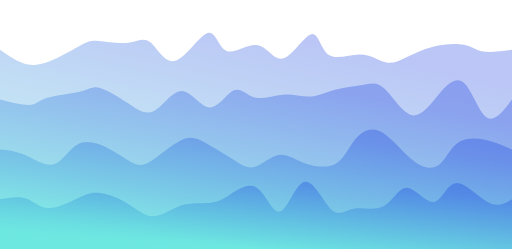
t = 0.00 s
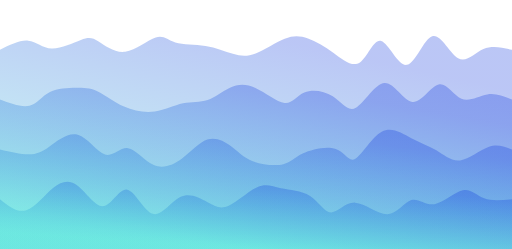
t = 0.75 s
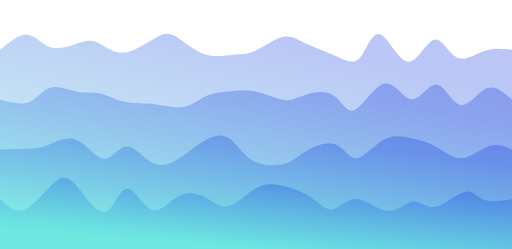
t = 1.25 s
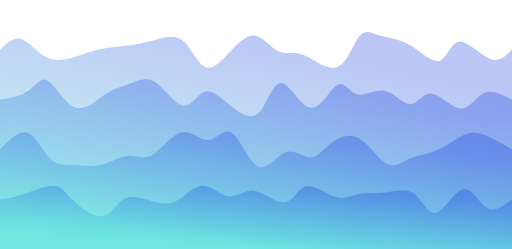
t = 2.00 s
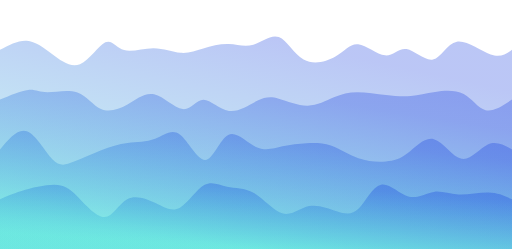
t = 2.75 s
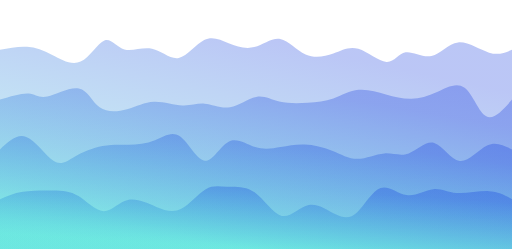
t = 3.25 s

The animated SVG that drew these frames (rendered in a browser with its animation timeline set to each time). Animation: 4 CSS @keyframes rules; one cycle of 4.00 s, repeats indefinitely.

<svg width="100%" height="100%" id="svg" viewBox="0 0 1440 700" xmlns="http://www.w3.org/2000/svg" class="transition duration-300 ease-in-out delay-150"><style>
          .path-0{
            animation:pathAnim-0 4s;
            animation-timing-function: linear;
            animation-iteration-count: infinite;
          }
          @keyframes pathAnim-0{
            0%{
              d: path("M 0,700 C 0,700 0,140 0,140 C 21.60476830778807,155.3906526044055 43.20953661557614,170.781305208811 65,178 C 86.79046338442386,185.218694791189 108.76662184548348,184.26543176916147 138,173 C 167.23337815451652,161.73456823083853 203.72397600249,140.15696771454313 226,128 C 248.27602399751,115.84303228545687 256.3374741445566,113.10669737266602 278,115 C 299.6625258554434,116.89330262733398 334.9261274192837,123.41624279479278 361,120 C 387.0738725807163,116.58375720520722 403.9580161783087,103.22833144816292 423,119 C 442.0419838216913,134.77166855183708 463.2418078674814,179.6704314125556 493,171 C 522.7581921325186,162.3295685874444 561.0747523517657,100.0899429016147 584,93 C 606.9252476482343,85.9100570983853 614.4591827254557,133.96979698098562 637,143 C 659.5408172745443,152.03020301901438 697.0885167464114,122.03086917444287 725,127 C 752.9114832535886,131.96913082555713 771.1867502888985,171.90672632124287 797,164 C 822.8132497111015,156.09327367875713 856.164482097995,100.34222554058572 876,96 C 895.835517902005,91.65777445941428 902.1553213191214,138.72437151641427 924,154 C 945.8446786808786,169.27562848358573 983.2142326255189,152.76028839375726 1013,153 C 1042.785767374481,153.23971160624274 1064.9877481788026,170.2344749085565 1084,175 C 1103.0122518211974,179.7655250914435 1118.834774659271,172.30181197201662 1140,162 C 1161.165225340729,151.69818802798338 1187.6731531841128,138.558277203377 1218,131 C 1248.3268468158872,123.441722796623 1282.4726126042772,121.46507921447542 1305,126 C 1327.5273873957228,130.53492078552458 1338.4363963987778,141.5814059387213 1359,145 C 1379.5636036012222,148.4185940612787 1409.781801800611,144.20929703063933 1440,140 C 1440,140 1440,700 1440,700 Z");
            }
            25%{
              d: path("M 0,700 C 0,700 0,140 0,140 C 30.39101766088548,116.13773008828889 60.78203532177096,92.27546017657778 84,93 C 107.21796467822904,93.72453982342222 123.26287637380162,119.0358893819778 148,124 C 172.73712362619838,128.9641106180222 206.16645918302248,113.58098229551106 228,107 C 249.83354081697752,100.41901770448894 260.0712868941084,102.64018143597798 277,117 C 293.9287131058916,131.35981856402202 317.548393240544,157.85829196057708 349,154 C 380.451606759456,150.14170803942292 419.7351401437157,115.92665072171366 443,101 C 466.2648598562843,86.07334927828634 473.5110461845933,90.43510515256833 493,102 C 512.4889538154067,113.56489484743167 544.2206751179115,132.33292866801304 576,141 C 607.7793248820885,149.66707133198696 639.6062533437608,148.23318017537957 661,154 C 682.3937466562392,159.76681982462043 693.3543115070449,172.7343506304687 717,158 C 740.6456884929551,143.2656493695313 776.9765006280596,100.82941730274568 802,90 C 827.0234993719404,79.17058269725432 840.7396859807164,99.9479801585486 863,112 C 885.2603140192836,124.0520198414514 916.064755449074,127.37866206305989 943,147 C 969.935244550926,166.6213379369401 993.0012922229871,202.53737158921183 1012,183 C 1030.998707777013,163.46262841078817 1045.9300756589776,88.47185158009276 1068,95 C 1090.0699243410224,101.52814841990724 1119.2784051411024,189.57522209041713 1145,189 C 1170.7215948588976,188.42477790958287 1192.9563037766118,99.22726005823871 1215,92 C 1237.0436962233882,84.77273994176129 1258.8963797524507,159.51573767662802 1283,176 C 1307.1036202475493,192.48426232337198 1333.4581772135855,150.70978923524916 1360,135 C 1386.5418227864145,119.29021076475085 1413.2709113932074,129.64510538237542 1440,140 C 1440,140 1440,700 1440,700 Z");
            }
            50%{
              d: path("M 0,700 C 0,700 0,140 0,140 C 19.50545492784137,121.28547940089358 39.01090985568274,102.57095880178716 61,110 C 82.98909014431726,117.42904119821284 107.46181550511042,151.0016441937449 135,163 C 162.53818449488958,174.9983558062551 193.1418281238756,165.42246442323318 219,157 C 244.8581718761244,148.57753557676682 265.97087199938727,141.30849811332232 288,137 C 310.02912800061273,132.69150188667768 332.97468387857543,131.3435431234776 358,128 C 383.02531612142457,124.65645687652241 410.1303924863109,119.31732939276733 437,112 C 463.8696075136891,104.68267060723267 490.50374617618104,95.38713930545302 513,113 C 535.496253823819,130.61286069454698 553.8546228089649,175.13411338542048 574,187 C 594.1453771910351,198.86588661457952 616.0777625879595,178.07640715286504 640,153 C 663.9222374120405,127.92359284713494 689.8343268391974,98.56025800311927 714,100 C 738.1656731608026,101.43974199688073 760.5849300552509,133.68256083465778 782,144 C 803.4150699447491,154.31743916534222 823.8259529397992,142.70949865824974 853,154 C 882.1740470602008,165.29050134175026 920.1112581855521,199.47944453234334 948,189 C 975.8887418144479,178.52055546765666 993.7290143179923,123.37272321237684 1011,102 C 1028.2709856820077,80.62727678762316 1044.9726845424773,93.02966261814923 1068,100 C 1091.0273154575227,106.97033738185077 1120.3802475120985,108.50862631502628 1151,126 C 1181.6197524879015,143.49137368497372 1213.5063254091283,176.9358321217455 1235,171 C 1256.4936745908717,165.0641678782545 1267.5944508513885,119.7480451979916 1291,117 C 1314.4055491486115,114.2519548020084 1350.1158711853175,154.0719870862881 1377,165 C 1403.8841288146825,175.9280129137119 1421.9420644073411,157.96400645685594 1440,140 C 1440,140 1440,700 1440,700 Z");
            }
            75%{
              d: path("M 0,700 C 0,700 0,140 0,140 C 27.69964704761319,128.13115456014606 55.39929409522638,116.26230912029213 80,116 C 104.60070590477362,115.73769087970787 126.10247066670769,127.08191807897757 150,148 C 173.8975293332923,168.91808192102243 200.19082323794288,199.41001856379768 227,188 C 253.80917676205712,176.58998143620232 281.1342363815209,123.27800766583181 299,113 C 316.8657636184791,102.72199233416819 325.27223123597344,135.47795077287515 346,145 C 366.72776876402656,154.52204922712485 399.7768386745851,140.8101892426677 429,143 C 458.2231613254149,145.1898107573323 483.6204140656861,163.28129225645426 506,160 C 528.3795859343139,156.71870774354574 547.741505062671,132.06464173151525 571,119 C 594.258494937329,105.93535826848475 621.4135656836304,104.46014081748469 645,114 C 668.5864343163696,123.53985918251531 688.6042322028075,144.09479499854606 712,134 C 735.3957677971925,123.90520500145394 762.1695055051401,83.16067918833102 785,91 C 807.8304944948599,98.83932081166898 826.7177457766323,155.26248824812996 854,172 C 881.2822542233677,188.73751175187004 916.959511388331,165.78936781914908 942,149 C 967.040488611669,132.21063218085092 981.4442086700446,121.58004047527362 1006,132 C 1030.5557913299554,142.41995952472638 1065.2636539314906,173.8904702797564 1088,174 C 1110.7363460685094,174.1095297202436 1121.5011756039928,142.8580784057006 1141,142 C 1160.4988243960072,141.1419215942994 1188.7316436525382,170.67721609744106 1212,166 C 1235.2683563474618,161.32278390255894 1253.5722497858553,122.4330572045351 1283,117 C 1312.4277502141447,111.5669427954649 1352.9793572040412,139.59055508441853 1381,149 C 1409.0206427959588,158.40944491558147 1424.5103213979794,149.20472245779075 1440,140 C 1440,140 1440,700 1440,700 Z");
            }
            100%{
              d: path("M 0,700 C 0,700 0,140 0,140 C 21.60476830778807,155.3906526044055 43.20953661557614,170.781305208811 65,178 C 86.79046338442386,185.218694791189 108.76662184548348,184.26543176916147 138,173 C 167.23337815451652,161.73456823083853 203.72397600249,140.15696771454313 226,128 C 248.27602399751,115.84303228545687 256.3374741445566,113.10669737266602 278,115 C 299.6625258554434,116.89330262733398 334.9261274192837,123.41624279479278 361,120 C 387.0738725807163,116.58375720520722 403.9580161783087,103.22833144816292 423,119 C 442.0419838216913,134.77166855183708 463.2418078674814,179.6704314125556 493,171 C 522.7581921325186,162.3295685874444 561.0747523517657,100.0899429016147 584,93 C 606.9252476482343,85.9100570983853 614.4591827254557,133.96979698098562 637,143 C 659.5408172745443,152.03020301901438 697.0885167464114,122.03086917444287 725,127 C 752.9114832535886,131.96913082555713 771.1867502888985,171.90672632124287 797,164 C 822.8132497111015,156.09327367875713 856.164482097995,100.34222554058572 876,96 C 895.835517902005,91.65777445941428 902.1553213191214,138.72437151641427 924,154 C 945.8446786808786,169.27562848358573 983.2142326255189,152.76028839375726 1013,153 C 1042.785767374481,153.23971160624274 1064.9877481788026,170.2344749085565 1084,175 C 1103.0122518211974,179.7655250914435 1118.834774659271,172.30181197201662 1140,162 C 1161.165225340729,151.69818802798338 1187.6731531841128,138.558277203377 1218,131 C 1248.3268468158872,123.441722796623 1282.4726126042772,121.46507921447542 1305,126 C 1327.5273873957228,130.53492078552458 1338.4363963987778,141.5814059387213 1359,145 C 1379.5636036012222,148.4185940612787 1409.781801800611,144.20929703063933 1440,140 C 1440,140 1440,700 1440,700 Z");
            }
          }</style><defs><linearGradient id="gradient" x1="73%" y1="6%" x2="27%" y2="94%"><stop offset="5%" stop-color="#002bdc44"></stop><stop offset="95%" stop-color="#32ded444"></stop></linearGradient></defs><path d="M 0,700 C 0,700 0,140 0,140 C 21.60476830778807,155.3906526044055 43.20953661557614,170.781305208811 65,178 C 86.79046338442386,185.218694791189 108.76662184548348,184.26543176916147 138,173 C 167.23337815451652,161.73456823083853 203.72397600249,140.15696771454313 226,128 C 248.27602399751,115.84303228545687 256.3374741445566,113.10669737266602 278,115 C 299.6625258554434,116.89330262733398 334.9261274192837,123.41624279479278 361,120 C 387.0738725807163,116.58375720520722 403.9580161783087,103.22833144816292 423,119 C 442.0419838216913,134.77166855183708 463.2418078674814,179.6704314125556 493,171 C 522.7581921325186,162.3295685874444 561.0747523517657,100.0899429016147 584,93 C 606.9252476482343,85.9100570983853 614.4591827254557,133.96979698098562 637,143 C 659.5408172745443,152.03020301901438 697.0885167464114,122.03086917444287 725,127 C 752.9114832535886,131.96913082555713 771.1867502888985,171.90672632124287 797,164 C 822.8132497111015,156.09327367875713 856.164482097995,100.34222554058572 876,96 C 895.835517902005,91.65777445941428 902.1553213191214,138.72437151641427 924,154 C 945.8446786808786,169.27562848358573 983.2142326255189,152.76028839375726 1013,153 C 1042.785767374481,153.23971160624274 1064.9877481788026,170.2344749085565 1084,175 C 1103.0122518211974,179.7655250914435 1118.834774659271,172.30181197201662 1140,162 C 1161.165225340729,151.69818802798338 1187.6731531841128,138.558277203377 1218,131 C 1248.3268468158872,123.441722796623 1282.4726126042772,121.46507921447542 1305,126 C 1327.5273873957228,130.53492078552458 1338.4363963987778,141.5814059387213 1359,145 C 1379.5636036012222,148.4185940612787 1409.781801800611,144.20929703063933 1440,140 C 1440,140 1440,700 1440,700 Z" stroke="none" stroke-width="0" fill="url(#gradient)" class="transition-all duration-300 ease-in-out delay-150 path-0"></path><style>
          .path-1{
            animation:pathAnim-1 4s;
            animation-timing-function: linear;
            animation-iteration-count: infinite;
          }
          @keyframes pathAnim-1{
            0%{
              d: path("M 0,700 C 0,700 0,280 0,280 C 33.03619613081399,288.20660184824834 66.07239226162798,296.4132036964967 85,295 C 103.92760773837202,293.5867963035033 108.7466270843021,282.55378706226156 133,275 C 157.2533729156979,267.44621293773844 200.94109940116374,263.3716480544572 227,257 C 253.05890059883626,250.62835194554282 261.4889753110429,241.95962071990974 281,247 C 300.5110246889571,252.04037928009026 331.10299935466475,270.78986906590404 358,289 C 384.89700064533525,307.21013093409596 408.099027270298,324.88090301647406 433,312 C 457.900972729702,299.11909698352594 484.5008915641431,255.68651886819964 511,256 C 537.4991084358569,256.31348113180036 563.8974064731294,300.37302151072726 589,302 C 614.1025935268706,303.62697848927274 637.9094825433397,262.82139508889145 658,254 C 678.0905174566603,245.17860491110855 694.4646633535118,268.34139813370695 717,274 C 739.5353366464882,279.65860186629305 768.231864042613,267.81301237628077 796,266 C 823.768135957387,264.18698762371923 850.6078804760365,272.40655236117 874,271 C 897.3921195239635,269.59344763883 917.3366140532405,258.5607781790393 942,252 C 966.6633859467595,245.43922182096074 996.0456633110018,243.35033492267314 1019,239 C 1041.9543366889982,234.64966507732686 1058.4807327027515,228.0378821302682 1081,249 C 1103.5192672972485,269.9621178697318 1132.031405877992,318.49813655625405 1159,324 C 1185.968594122008,329.50186344374595 1211.3936437852806,291.9695716447154 1236,263 C 1260.6063562147194,234.0304283552846 1284.394018980886,213.62357686488428 1306,234 C 1327.605981019114,254.37642313511572 1347.0302802911756,315.53612089574733 1369,330 C 1390.9697197088244,344.46387910425267 1415.4848598544122,312.23193955212633 1440,280 C 1440,280 1440,700 1440,700 Z");
            }
            25%{
              d: path("M 0,700 C 0,700 0,280 0,280 C 29.653307066697366,292.3278867335896 59.30661413339473,304.6557734671792 82,298 C 104.69338586660527,291.3442265328208 120.42685053311848,265.70479286487284 143,253 C 165.57314946688152,240.29520713512713 194.98598373413137,240.52505507332936 218,243 C 241.01401626586863,245.47494492667064 257.62921453035614,250.19498684180968 277,262 C 296.37078546964386,273.8050131581903 318.497158144444,292.694997559432 346,303 C 373.502841855556,313.305002440568 406.3821528918681,315.02502292046233 436,314 C 465.6178471081319,312.97497707953767 491.9742302880835,309.20491075871854 516,302 C 540.0257697119165,294.79508924128146 561.7209259557982,284.15533404466373 582,274 C 602.2790740442018,263.84466595533627 621.1420658887237,254.1737530626267 643,244 C 664.8579341112763,233.8262469373733 689.7108104893072,223.1496537048296 719,238 C 748.2891895106928,252.8503462951704 782.0146921540478,293.2276321180549 802,297 C 821.9853078459522,300.7723678819451 828.2304208945018,267.9398178229511 850,256 C 871.7695791054982,244.06018217704892 909.0636242679451,253.01309659014083 934,277 C 958.9363757320549,300.98690340985917 971.5150820337178,340.00779581648544 995,324 C 1018.4849179662822,307.99220418351456 1052.876047597183,236.95572014391732 1082,228 C 1111.123952402817,219.04427985608268 1134.9807275775504,272.16932360784534 1160,274 C 1185.0192724224496,275.83067639215466 1211.2010420926154,226.36698542470123 1233,229 C 1254.7989579073846,231.63301457529877 1272.2151040519882,286.36273469334964 1295,292 C 1317.7848959480118,297.63726530665036 1345.9385416994319,254.18207580190008 1371,244 C 1396.0614583005681,233.81792419809992 1418.030729150284,256.90896209905 1440,280 C 1440,280 1440,700 1440,700 Z");
            }
            50%{
              d: path("M 0,700 C 0,700 0,280 0,280 C 29.312732076386787,275.13413714577234 58.625464152773574,270.2682742915447 80,255 C 101.37453584722643,239.73172570845534 114.8108754652925,214.06103997959372 135,227 C 155.1891245347075,239.93896002040628 182.13103398605645,291.4875657900805 211,302 C 239.86896601394355,312.5124342099195 270.6649885904817,281.98869686008425 296,265 C 321.3350114095183,248.01130313991573 341.2090116520167,244.55764676958233 363,236 C 384.7909883479833,227.44235323041767 408.4989648014514,213.78071606158645 435,230 C 461.5010351985486,246.21928393841355 490.79512914217764,292.31948898407194 514,297 C 537.2048708578224,301.68051101592806 554.3205186298381,264.94132800212566 575,258 C 595.6794813701619,251.05867199787434 619.9227963384695,273.9151990074254 647,296 C 674.0772036615305,318.0848009925746 703.9882960162838,339.39787596817257 727,318 C 750.0117039837162,296.60212403182743 766.1240195963953,232.49329711988426 790,233 C 813.8759804036047,233.50670288011574 845.5156255981351,298.62893555229033 874,303 C 902.4843744018649,307.37106444770967 927.8134780110646,250.99096067095456 948,239 C 968.1865219889354,227.00903932904544 983.2304623576063,259.4072217638914 1005,265 C 1026.7695376423937,270.5927782361086 1055.2646725585096,249.3801522734799 1082,255 C 1108.7353274414904,260.6198477265201 1133.710847408355,293.07216914218907 1154,293 C 1174.289152591645,292.92783085781093 1189.8919378080698,260.3311711577638 1214,263 C 1238.1080621919302,265.6688288422362 1270.7214013593657,303.6031462267559 1296,305 C 1321.2785986406343,306.3968537732441 1339.222456754467,271.2562439352125 1362,261 C 1384.777543245533,250.74375606478745 1412.3887716227664,265.37187803239374 1440,280 C 1440,280 1440,700 1440,700 Z");
            }
            75%{
              d: path("M 0,700 C 0,700 0,280 0,280 C 29.560330278653737,264.8096944387812 59.120660557307474,249.61938887756244 79,252 C 98.87933944269253,254.38061112243756 109.07768804942387,274.33213892853144 133,270 C 156.92231195057613,265.66786107146856 194.56858724499705,237.0520554083118 220,246 C 245.43141275500295,254.9479445916882 258.6479629705879,301.4596394382216 280,320 C 301.3520370294121,338.5403605617784 330.83956087265153,329.10938683880187 357,313 C 383.16043912734847,296.89061316119813 405.99379353880596,274.1028132065711 433,277 C 460.00620646119404,279.8971867934289 491.1852649721244,308.47936033491374 514,310 C 536.8147350278756,311.52063966508626 551.2651465726965,285.9797454537739 571,288 C 590.7348534273035,290.0202545462261 615.7541487370896,319.60165784999066 643,317 C 670.2458512629104,314.39834215000934 699.7182584789448,279.6136231462634 722,272 C 744.2817415210552,264.3863768537366 759.3728173471313,283.9438495649556 782,292 C 804.6271826528687,300.0561504350444 834.7904721325298,296.61097859391435 862,295 C 889.2095278674702,293.38902140608565 913.4652941227499,293.61223605938693 936,285 C 958.5347058772501,276.38776394061307 979.3483513764706,258.9400771685379 1005,257 C 1030.6516486235294,255.05992283146207 1061.1413003713676,268.62745526646137 1087,271 C 1112.8586996286324,273.37254473353863 1134.086447138059,264.55010176561666 1156,262 C 1177.913552861941,259.44989823438334 1200.5129110763964,263.1721376710718 1227,257 C 1253.4870889236036,250.8278623289282 1283.8619085563548,234.76134755009605 1307,251 C 1330.1380914436452,267.23865244990395 1346.0394546981843,315.782472128544 1367,326 C 1387.9605453018157,336.217527871456 1413.9802726509079,308.108763935728 1440,280 C 1440,280 1440,700 1440,700 Z");
            }
            100%{
              d: path("M 0,700 C 0,700 0,280 0,280 C 33.03619613081399,288.20660184824834 66.07239226162798,296.4132036964967 85,295 C 103.92760773837202,293.5867963035033 108.7466270843021,282.55378706226156 133,275 C 157.2533729156979,267.44621293773844 200.94109940116374,263.3716480544572 227,257 C 253.05890059883626,250.62835194554282 261.4889753110429,241.95962071990974 281,247 C 300.5110246889571,252.04037928009026 331.10299935466475,270.78986906590404 358,289 C 384.89700064533525,307.21013093409596 408.099027270298,324.88090301647406 433,312 C 457.900972729702,299.11909698352594 484.5008915641431,255.68651886819964 511,256 C 537.4991084358569,256.31348113180036 563.8974064731294,300.37302151072726 589,302 C 614.1025935268706,303.62697848927274 637.9094825433397,262.82139508889145 658,254 C 678.0905174566603,245.17860491110855 694.4646633535118,268.34139813370695 717,274 C 739.5353366464882,279.65860186629305 768.231864042613,267.81301237628077 796,266 C 823.768135957387,264.18698762371923 850.6078804760365,272.40655236117 874,271 C 897.3921195239635,269.59344763883 917.3366140532405,258.5607781790393 942,252 C 966.6633859467595,245.43922182096074 996.0456633110018,243.35033492267314 1019,239 C 1041.9543366889982,234.64966507732686 1058.4807327027515,228.0378821302682 1081,249 C 1103.5192672972485,269.9621178697318 1132.031405877992,318.49813655625405 1159,324 C 1185.968594122008,329.50186344374595 1211.3936437852806,291.9695716447154 1236,263 C 1260.6063562147194,234.0304283552846 1284.394018980886,213.62357686488428 1306,234 C 1327.605981019114,254.37642313511572 1347.0302802911756,315.53612089574733 1369,330 C 1390.9697197088244,344.46387910425267 1415.4848598544122,312.23193955212633 1440,280 C 1440,280 1440,700 1440,700 Z");
            }
          }</style><defs><linearGradient id="gradient" x1="73%" y1="6%" x2="27%" y2="94%"><stop offset="5%" stop-color="#002bdc66"></stop><stop offset="95%" stop-color="#32ded466"></stop></linearGradient></defs><path d="M 0,700 C 0,700 0,280 0,280 C 33.03619613081399,288.20660184824834 66.07239226162798,296.4132036964967 85,295 C 103.92760773837202,293.5867963035033 108.7466270843021,282.55378706226156 133,275 C 157.2533729156979,267.44621293773844 200.94109940116374,263.3716480544572 227,257 C 253.05890059883626,250.62835194554282 261.4889753110429,241.95962071990974 281,247 C 300.5110246889571,252.04037928009026 331.10299935466475,270.78986906590404 358,289 C 384.89700064533525,307.21013093409596 408.099027270298,324.88090301647406 433,312 C 457.900972729702,299.11909698352594 484.5008915641431,255.68651886819964 511,256 C 537.4991084358569,256.31348113180036 563.8974064731294,300.37302151072726 589,302 C 614.1025935268706,303.62697848927274 637.9094825433397,262.82139508889145 658,254 C 678.0905174566603,245.17860491110855 694.4646633535118,268.34139813370695 717,274 C 739.5353366464882,279.65860186629305 768.231864042613,267.81301237628077 796,266 C 823.768135957387,264.18698762371923 850.6078804760365,272.40655236117 874,271 C 897.3921195239635,269.59344763883 917.3366140532405,258.5607781790393 942,252 C 966.6633859467595,245.43922182096074 996.0456633110018,243.35033492267314 1019,239 C 1041.9543366889982,234.64966507732686 1058.4807327027515,228.0378821302682 1081,249 C 1103.5192672972485,269.9621178697318 1132.031405877992,318.49813655625405 1159,324 C 1185.968594122008,329.50186344374595 1211.3936437852806,291.9695716447154 1236,263 C 1260.6063562147194,234.0304283552846 1284.394018980886,213.62357686488428 1306,234 C 1327.605981019114,254.37642313511572 1347.0302802911756,315.53612089574733 1369,330 C 1390.9697197088244,344.46387910425267 1415.4848598544122,312.23193955212633 1440,280 C 1440,280 1440,700 1440,700 Z" stroke="none" stroke-width="0" fill="url(#gradient)" class="transition-all duration-300 ease-in-out delay-150 path-1"></path><style>
          .path-2{
            animation:pathAnim-2 4s;
            animation-timing-function: linear;
            animation-iteration-count: infinite;
          }
          @keyframes pathAnim-2{
            0%{
              d: path("M 0,700 C 0,700 0,420 0,420 C 22.448534605397235,422.1306542467473 44.89706921079447,424.2613084934946 71,436 C 97.10293078920553,447.7386915065054 126.86025776221933,469.0854202727689 151,462 C 175.13974223778067,454.9145797272311 193.66189974032818,419.39701041543015 218,406 C 242.33810025967182,392.60298958456985 272.492143276468,401.32653806551053 300,415 C 327.507856723532,428.67346193448947 352.36952715379965,447.2968373225276 371,457 C 389.63047284620035,466.7031626774724 402.02974810833325,467.48611264437915 426,452 C 449.97025189166675,436.51388735562085 485.5114804128673,404.75871209995574 512,393 C 538.4885195871327,381.24128790004426 555.9243302401976,389.4790389557977 580,403 C 604.0756697598024,416.5209610442023 634.7911986263421,435.32513207685327 658,450 C 681.2088013736579,464.67486792314673 696.9108752544345,475.2204327367892 717,469 C 737.0891247455655,462.7795672632108 761.5653003559203,439.79313697598985 784,436 C 806.4346996440797,432.20686302401015 826.8279233218843,447.60701935925164 855,458 C 883.1720766781157,468.39298064074836 919.1230063565425,473.7787855870039 943,461 C 966.8769936434575,448.2212144129961 978.6800512519459,417.27783829273255 997,394 C 1015.3199487480541,370.72216170726745 1040.156788635674,355.1098612420658 1069,369 C 1097.843211364326,382.8901387579342 1130.692794205358,426.28271673900446 1160,450 C 1189.307205794642,473.71728326099554 1215.0720345428938,477.75927180191627 1234,464 C 1252.9279654571062,450.24072819808373 1265.0190676230668,418.68019605333023 1286,403 C 1306.9809323769332,387.31980394666977 1336.8516949648379,387.5199439847628 1364,393 C 1391.1483050351621,398.4800560152372 1415.574152517581,409.2400280076186 1440,420 C 1440,420 1440,700 1440,700 Z");
            }
            25%{
              d: path("M 0,700 C 0,700 0,420 0,420 C 31.372306149359424,428.19993364319214 62.74461229871885,436.3998672863842 83,433 C 103.25538770128115,429.6001327136158 112.39385695448402,414.60046449765525 134,396 C 155.60614304551598,377.39953550234475 189.67995988334502,355.19827472299505 219,370 C 248.32004011665498,384.80172527700495 272.88630351213607,436.60643661036465 294,441 C 315.11369648786393,445.39356338963535 332.7748260681107,402.37597883554616 356,403 C 379.2251739318893,403.62402116445384 408.0143922154212,447.88964804745086 435,468 C 461.9856077845788,488.11035195254914 487.16760507020433,484.06542897465033 512,463 C 536.8323949297957,441.93457102534967 561.3151875037616,403.8486360539477 584,389 C 606.6848124962384,374.1513639460523 627.5716449147493,382.5400268095589 646,397 C 664.4283550852507,411.4599731904411 680.3982328372414,431.9912567078168 709,448 C 737.6017671627586,464.0087432921832 778.8354237362856,475.4949463591741 801,470 C 823.1645762637144,464.5050536408259 826.2600722176163,442.02895785548685 850,423 C 873.7399277823837,403.97104214451315 918.1242873932498,388.38922221887844 945,405 C 971.8757126067502,421.61077778112156 981.2427782093848,470.4141532689995 1000,464 C 1018.7572217906152,457.5858467310005 1046.90459976921,395.95416470512373 1075,371 C 1103.09540023079,346.04583529487627 1131.1388227137752,357.7691879105055 1156,368 C 1180.8611772862248,378.2308120894945 1202.5401093756889,386.96908365285424 1225,409 C 1247.4598906243111,431.03091634714576 1270.7007397834684,466.3544774780776 1297,467 C 1323.2992602165316,467.6455225219224 1352.6569314904375,433.613006434835 1377,420 C 1401.3430685095625,406.386993565165 1420.6715342547814,413.19349678258254 1440,420 C 1440,420 1440,700 1440,700 Z");
            }
            50%{
              d: path("M 0,700 C 0,700 0,420 0,420 C 27.001430094664897,392.64506003049246 54.002860189329795,365.290120060985 77,373 C 99.9971398106702,380.709879939015 118.98998933734572,423.48457978655256 139,444 C 159.01001066265428,464.51542021344744 180.03718246128736,462.7715607928051 205,464 C 229.96281753871264,465.2284392071949 258.8612808175048,469.42917704222697 286,463 C 313.1387191824952,456.57082295777303 338.51769426869345,439.51173103828717 361,438 C 383.48230573130655,436.48826896171283 403.0679421077216,450.52389880462425 428,436 C 452.9320578922784,421.47610119537575 483.21053730042,378.3926737432157 511,372 C 538.78946269958,365.6073262567843 564.0899086905982,395.90540622251285 587,394 C 609.9100913094018,392.09459377748715 630.4298279371869,357.98570136673294 653,374 C 675.5701720628131,390.01429863326706 700.1907795606545,456.1517883105554 726,468 C 751.8092204393455,479.8482116894446 778.8070538201952,437.4071453910455 804,428 C 829.1929461798048,418.5928546089545 852.5810051585652,442.2196301252627 872,443 C 891.4189948414348,443.7803698747373 906.8689255455448,421.71433410790377 929,404 C 951.1310744544552,386.28566589209623 979.9432926592558,372.92303344312216 1008,388 C 1036.0567073407442,403.07696655687784 1063.357903817431,446.5935321196076 1086,460 C 1108.642096182569,473.4064678803924 1126.62509207102,456.7028380784477 1150,447 C 1173.37490792898,437.2971619215523 1202.1417278984893,434.59511556660163 1230,422 C 1257.8582721015107,409.40488443339837 1284.807996335022,386.91669965514575 1308,378 C 1331.192003664978,369.08330034485425 1350.626286761422,373.7380858128155 1372,383 C 1393.373713238578,392.2619141871845 1416.6868566192888,406.13095709359226 1440,420 C 1440,420 1440,700 1440,700 Z");
            }
            75%{
              d: path("M 0,700 C 0,700 0,420 0,420 C 24.430355757524794,389.2531853190929 48.86071151504959,358.5063706381858 75,368 C 101.13928848495041,377.4936293618142 128.98750969732643,427.22770276634964 150,449 C 171.01249030267357,470.77229723365036 185.18924969564466,464.58281829641584 207,452 C 228.81075030435534,439.41718170358416 258.2554915200949,420.4410240479872 284,409 C 309.7445084799051,397.5589759520128 331.78878422397554,393.6530855116356 358,390 C 384.21121577602446,386.3469144883644 414.58937158400266,382.9466339054705 439,375 C 463.41062841599734,367.0533660945295 481.8537294400137,354.56037886648255 504,380 C 526.1462705599863,405.43962113351745 551.9957106559428,468.8118506285995 574,468 C 596.0042893440572,467.1881493714005 614.1634279362152,402.1922186191196 638,381 C 661.8365720637848,359.8077813808804 691.3505775991964,382.4192748949219 718,395 C 744.6494224008036,407.5807251050781 768.4342616669993,410.13068180119285 791,406 C 813.5657383330007,401.86931819880715 834.9123757328065,391.05799790030693 858,389 C 881.0876242671935,386.94200209969307 905.9162354017745,393.63732659757943 931,411 C 956.0837645982255,428.36267340242057 981.4226826600957,456.3926957093753 1008,464 C 1034.5773173399043,471.6073042906247 1062.3930339578426,458.7918905649194 1085,452 C 1107.6069660421574,445.2081094350806 1125.005181508534,444.43974203094695 1146,425 C 1166.994818491466,405.56025796905305 1191.5862400080216,367.4491413112926 1217,381 C 1242.4137599919784,394.5508586887074 1268.649858459379,459.76369272388285 1295,469 C 1321.350141540621,478.23630727611715 1347.814326154463,431.49608779317634 1372,414 C 1396.185673845537,396.50391220682366 1418.0928369227686,408.2519561034118 1440,420 C 1440,420 1440,700 1440,700 Z");
            }
            100%{
              d: path("M 0,700 C 0,700 0,420 0,420 C 22.448534605397235,422.1306542467473 44.89706921079447,424.2613084934946 71,436 C 97.10293078920553,447.7386915065054 126.86025776221933,469.0854202727689 151,462 C 175.13974223778067,454.9145797272311 193.66189974032818,419.39701041543015 218,406 C 242.33810025967182,392.60298958456985 272.492143276468,401.32653806551053 300,415 C 327.507856723532,428.67346193448947 352.36952715379965,447.2968373225276 371,457 C 389.63047284620035,466.7031626774724 402.02974810833325,467.48611264437915 426,452 C 449.97025189166675,436.51388735562085 485.5114804128673,404.75871209995574 512,393 C 538.4885195871327,381.24128790004426 555.9243302401976,389.4790389557977 580,403 C 604.0756697598024,416.5209610442023 634.7911986263421,435.32513207685327 658,450 C 681.2088013736579,464.67486792314673 696.9108752544345,475.2204327367892 717,469 C 737.0891247455655,462.7795672632108 761.5653003559203,439.79313697598985 784,436 C 806.4346996440797,432.20686302401015 826.8279233218843,447.60701935925164 855,458 C 883.1720766781157,468.39298064074836 919.1230063565425,473.7787855870039 943,461 C 966.8769936434575,448.2212144129961 978.6800512519459,417.27783829273255 997,394 C 1015.3199487480541,370.72216170726745 1040.156788635674,355.1098612420658 1069,369 C 1097.843211364326,382.8901387579342 1130.692794205358,426.28271673900446 1160,450 C 1189.307205794642,473.71728326099554 1215.0720345428938,477.75927180191627 1234,464 C 1252.9279654571062,450.24072819808373 1265.0190676230668,418.68019605333023 1286,403 C 1306.9809323769332,387.31980394666977 1336.8516949648379,387.5199439847628 1364,393 C 1391.1483050351621,398.4800560152372 1415.574152517581,409.2400280076186 1440,420 C 1440,420 1440,700 1440,700 Z");
            }
          }</style><defs><linearGradient id="gradient" x1="73%" y1="6%" x2="27%" y2="94%"><stop offset="5%" stop-color="#002bdc88"></stop><stop offset="95%" stop-color="#32ded488"></stop></linearGradient></defs><path d="M 0,700 C 0,700 0,420 0,420 C 22.448534605397235,422.1306542467473 44.89706921079447,424.2613084934946 71,436 C 97.10293078920553,447.7386915065054 126.86025776221933,469.0854202727689 151,462 C 175.13974223778067,454.9145797272311 193.66189974032818,419.39701041543015 218,406 C 242.33810025967182,392.60298958456985 272.492143276468,401.32653806551053 300,415 C 327.507856723532,428.67346193448947 352.36952715379965,447.2968373225276 371,457 C 389.63047284620035,466.7031626774724 402.02974810833325,467.48611264437915 426,452 C 449.97025189166675,436.51388735562085 485.5114804128673,404.75871209995574 512,393 C 538.4885195871327,381.24128790004426 555.9243302401976,389.4790389557977 580,403 C 604.0756697598024,416.5209610442023 634.7911986263421,435.32513207685327 658,450 C 681.2088013736579,464.67486792314673 696.9108752544345,475.2204327367892 717,469 C 737.0891247455655,462.7795672632108 761.5653003559203,439.79313697598985 784,436 C 806.4346996440797,432.20686302401015 826.8279233218843,447.60701935925164 855,458 C 883.1720766781157,468.39298064074836 919.1230063565425,473.7787855870039 943,461 C 966.8769936434575,448.2212144129961 978.6800512519459,417.27783829273255 997,394 C 1015.3199487480541,370.72216170726745 1040.156788635674,355.1098612420658 1069,369 C 1097.843211364326,382.8901387579342 1130.692794205358,426.28271673900446 1160,450 C 1189.307205794642,473.71728326099554 1215.0720345428938,477.75927180191627 1234,464 C 1252.9279654571062,450.24072819808373 1265.0190676230668,418.68019605333023 1286,403 C 1306.9809323769332,387.31980394666977 1336.8516949648379,387.5199439847628 1364,393 C 1391.1483050351621,398.4800560152372 1415.574152517581,409.2400280076186 1440,420 C 1440,420 1440,700 1440,700 Z" stroke="none" stroke-width="0" fill="url(#gradient)" class="transition-all duration-300 ease-in-out delay-150 path-2"></path><style>
          .path-3{
            animation:pathAnim-3 4s;
            animation-timing-function: linear;
            animation-iteration-count: infinite;
          }
          @keyframes pathAnim-3{
            0%{
              d: path("M 0,700 C 0,700 0,560 0,560 C 25.97866214457695,555.4421105890955 51.9573242891539,550.884221178191 73,558 C 94.0426757108461,565.115778821809 110.14936498796138,583.9052258763318 135,585 C 159.85063501203862,586.0947741236682 193.44521575900058,569.494875316482 217,558 C 240.55478424099942,546.505124683518 254.06977197603618,540.1152728577409 276,542 C 297.9302280239638,543.8847271422591 328.275696336855,554.0440332525543 355,570 C 381.724303663145,585.9559667474457 404.8274426765438,607.7085941320419 430,608 C 455.1725573234562,608.2914058679581 482.41453295696965,587.1215902192786 509,578 C 535.5854670430303,568.8784097807214 561.5144254955777,571.8050449908442 582,571 C 602.4855745044223,570.1949550091558 617.5277650607193,565.6582298173449 641,551 C 664.4722349392807,536.3417701826551 696.3745142615454,511.5620357397763 722,528 C 747.6254857384546,544.4379642602237 766.9741778930993,602.0936272235498 788,595 C 809.0258221069007,587.9063727764502 831.7287741660573,516.063455366025 857,511 C 882.2712258339427,505.9365446339751 910.1107254426711,567.6525513123507 932,589 C 953.8892745573289,610.3474486876493 969.8283240632588,591.3263393845724 995,587 C 1020.1716759367412,582.6736606154276 1054.5759783042931,593.0420911493595 1080,579 C 1105.4240216957069,564.9579088506405 1121.867762719568,526.5052960179892 1145,528 C 1168.132237280432,529.4947039820108 1197.9529708174352,570.9367247786834 1220,568 C 1242.0470291825648,565.0632752213166 1256.3203540106904,517.7478048672776 1282,515 C 1307.6796459893096,512.2521951327224 1344.7656131398026,554.0720557522064 1373,569 C 1401.2343868601974,583.9279442477936 1420.6171934300987,571.9639721238968 1440,560 C 1440,560 1440,700 1440,700 Z");
            }
            25%{
              d: path("M 0,700 C 0,700 0,560 0,560 C 23.55205060940083,587.4765091958486 47.10410121880166,614.9530183916971 74,602 C 100.89589878119834,589.0469816083029 131.13564573419424,535.6644356290601 155,509 C 178.86435426580576,482.33556437093995 196.35331584442147,482.38923909206255 220,511 C 243.64668415557853,539.6107609079374 273.45109088812,596.7786080026899 297,592 C 320.54890911188,587.2213919973101 337.8423206030986,520.4963288971778 359,521 C 380.1576793969014,521.5036711028222 405.1796266994856,589.2360764085988 430,599 C 454.8203733005144,608.7639235914012 479.4391725989591,560.5593654684269 506,546 C 532.5608274010409,531.4406345315731 561.063682904678,550.5264617176937 583,567 C 604.936317095322,583.4735382823063 620.3060957823293,597.3347876607984 644,588 C 667.6939042176707,578.6652123392016 699.711933966005,546.1343876391128 724,526 C 748.288066033995,505.8656123608872 764.846168353651,498.12766178275024 791,507 C 817.153831646349,515.8723382172498 852.9033926193911,541.3549652298861 877,564 C 901.0966073806089,586.6450347701139 913.5402611687852,606.452477297705 931,600 C 948.4597388312148,593.547522702295 970.9355627054683,560.835125579294 1000,564 C 1029.0644372945317,567.164874420706 1064.7174880093417,606.2070203851189 1093,610 C 1121.2825119906583,613.7929796148811 1142.1944852571655,582.3367928802305 1161,574 C 1179.8055147428345,565.6632071197695 1196.5045709619967,580.4458080939588 1223,576 C 1249.4954290380033,571.5541919060412 1285.787230894847,547.8799747439342 1308,542 C 1330.212769105153,536.1200252560658 1338.3465054586152,548.0342929303044 1358,554 C 1377.6534945413848,559.9657070696956 1408.8267472706925,559.9828535348478 1440,560 C 1440,560 1440,700 1440,700 Z");
            }
            50%{
              d: path("M 0,700 C 0,700 0,560 0,560 C 15.760357353689741,558.5311605681259 31.520714707379483,557.0623211362516 59,548 C 86.47928529262052,538.9376788637484 125.6774985241718,522.2818760231193 149,522 C 172.3225014758282,521.7181239768807 179.76929119593325,537.8101747712715 202,560 C 224.23070880406675,582.1898252287285 261.2453366920952,610.477424891795 287,608 C 312.7546633079048,605.522575108205 327.2493620356862,572.2801256615488 348,560 C 368.7506379643138,547.7198743384512 395.75721516516006,556.4020724620094 421,564 C 446.24278483483994,571.5979275379906 469.72177730367366,578.1115844904135 494,566 C 518.2782226963263,553.8884155095865 543.3556756201456,523.1515895763366 569,522 C 594.6443243798544,520.8484104236634 620.855520215744,549.28205720424 644,552 C 667.144479784256,554.71794279576 687.2222435168785,531.7201816067037 715,536 C 742.7777564831215,540.2798183932963 778.2555057167418,571.8372163689448 802,569 C 825.7444942832582,566.1627836310552 837.7557336161544,528.9309529175173 861,524 C 884.2442663838456,519.0690470824827 918.7215598186402,546.4389719609862 945,554 C 971.2784401813598,561.5610280390138 989.3580271092853,549.3131592385378 1011,545 C 1032.6419728907147,540.6868407614622 1057.846331744218,544.3083910848626 1085,541 C 1112.153668255782,537.6916089151374 1141.256645913842,527.453276422012 1164,544 C 1186.743354086158,560.546723577988 1203.1270846004134,603.8785032270896 1226,598 C 1248.8729153995866,592.1214967729104 1278.235015684504,537.0327106696296 1303,532 C 1327.764984315496,526.9672893303704 1347.9328526615702,571.9906540943915 1370,585 C 1392.0671473384298,598.0093459056085 1416.033573669215,579.0046729528042 1440,560 C 1440,560 1440,700 1440,700 Z");
            }
            75%{
              d: path("M 0,700 C 0,700 0,560 0,560 C 16.813237846748507,550.4669861287667 33.626475693497014,540.9339722575335 61,533 C 88.37352430650299,525.0660277424665 126.30733507276048,518.7310970986327 154,519 C 181.69266492723952,519.2689029013673 199.1441840154611,526.1416393479359 222,549 C 244.8558159845389,571.8583606520641 273.115928865395,610.7023455096235 296,611 C 318.884071134605,611.2976544903765 336.392100522959,573.0489786135702 361,560 C 385.607899477041,546.9510213864298 417.3156690427689,559.1017400360962 443,573 C 468.6843309572311,586.8982599639038 488.3452233059654,602.5440612420449 510,590 C 531.6547766940346,577.4559387579551 555.3034377333695,536.7220149957241 576,520 C 596.6965622666305,503.2779850042759 614.4410257605565,510.5678787750586 637,516 C 659.5589742394435,521.4321212249414 686.9324592244046,525.0064699040418 714,545 C 741.0675407755954,564.9935300959582 767.8291373418252,601.406241608774 794,611 C 820.1708626581748,620.593758391226 845.7509914082945,603.3685636608619 872,598 C 898.2490085917055,592.6314363391381 925.1668970249976,599.1195037477778 948,607 C 970.8331029750024,614.8804962522222 989.5814204917151,624.1534213480269 1008,600 C 1026.418579508285,575.8465786519731 1044.5074210081414,518.2668108601142 1067,512 C 1089.4925789918586,505.73318913988584 1116.388895475719,550.7793352115164 1143,555 C 1169.611104524281,559.2206647884836 1195.9369970889825,522.6158482938204 1218,520 C 1240.0630029110175,517.3841517061796 1257.8631161683506,548.7572716132022 1285,552 C 1312.1368838316494,555.2427283867978 1348.610538237614,530.3550652533708 1376,527 C 1403.389461762386,523.6449347466292 1421.694730881193,541.8224673733146 1440,560 C 1440,560 1440,700 1440,700 Z");
            }
            100%{
              d: path("M 0,700 C 0,700 0,560 0,560 C 25.97866214457695,555.4421105890955 51.9573242891539,550.884221178191 73,558 C 94.0426757108461,565.115778821809 110.14936498796138,583.9052258763318 135,585 C 159.85063501203862,586.0947741236682 193.44521575900058,569.494875316482 217,558 C 240.55478424099942,546.505124683518 254.06977197603618,540.1152728577409 276,542 C 297.9302280239638,543.8847271422591 328.275696336855,554.0440332525543 355,570 C 381.724303663145,585.9559667474457 404.8274426765438,607.7085941320419 430,608 C 455.1725573234562,608.2914058679581 482.41453295696965,587.1215902192786 509,578 C 535.5854670430303,568.8784097807214 561.5144254955777,571.8050449908442 582,571 C 602.4855745044223,570.1949550091558 617.5277650607193,565.6582298173449 641,551 C 664.4722349392807,536.3417701826551 696.3745142615454,511.5620357397763 722,528 C 747.6254857384546,544.4379642602237 766.9741778930993,602.0936272235498 788,595 C 809.0258221069007,587.9063727764502 831.7287741660573,516.063455366025 857,511 C 882.2712258339427,505.9365446339751 910.1107254426711,567.6525513123507 932,589 C 953.8892745573289,610.3474486876493 969.8283240632588,591.3263393845724 995,587 C 1020.1716759367412,582.6736606154276 1054.5759783042931,593.0420911493595 1080,579 C 1105.4240216957069,564.9579088506405 1121.867762719568,526.5052960179892 1145,528 C 1168.132237280432,529.4947039820108 1197.9529708174352,570.9367247786834 1220,568 C 1242.0470291825648,565.0632752213166 1256.3203540106904,517.7478048672776 1282,515 C 1307.6796459893096,512.2521951327224 1344.7656131398026,554.0720557522064 1373,569 C 1401.2343868601974,583.9279442477936 1420.6171934300987,571.9639721238968 1440,560 C 1440,560 1440,700 1440,700 Z");
            }
          }</style><defs><linearGradient id="gradient" x1="73%" y1="6%" x2="27%" y2="94%"><stop offset="5%" stop-color="#002bdcff"></stop><stop offset="95%" stop-color="#32ded4ff"></stop></linearGradient></defs><path d="M 0,700 C 0,700 0,560 0,560 C 25.97866214457695,555.4421105890955 51.9573242891539,550.884221178191 73,558 C 94.0426757108461,565.115778821809 110.14936498796138,583.9052258763318 135,585 C 159.85063501203862,586.0947741236682 193.44521575900058,569.494875316482 217,558 C 240.55478424099942,546.505124683518 254.06977197603618,540.1152728577409 276,542 C 297.9302280239638,543.8847271422591 328.275696336855,554.0440332525543 355,570 C 381.724303663145,585.9559667474457 404.8274426765438,607.7085941320419 430,608 C 455.1725573234562,608.2914058679581 482.41453295696965,587.1215902192786 509,578 C 535.5854670430303,568.8784097807214 561.5144254955777,571.8050449908442 582,571 C 602.4855745044223,570.1949550091558 617.5277650607193,565.6582298173449 641,551 C 664.4722349392807,536.3417701826551 696.3745142615454,511.5620357397763 722,528 C 747.6254857384546,544.4379642602237 766.9741778930993,602.0936272235498 788,595 C 809.0258221069007,587.9063727764502 831.7287741660573,516.063455366025 857,511 C 882.2712258339427,505.9365446339751 910.1107254426711,567.6525513123507 932,589 C 953.8892745573289,610.3474486876493 969.8283240632588,591.3263393845724 995,587 C 1020.1716759367412,582.6736606154276 1054.5759783042931,593.0420911493595 1080,579 C 1105.4240216957069,564.9579088506405 1121.867762719568,526.5052960179892 1145,528 C 1168.132237280432,529.4947039820108 1197.9529708174352,570.9367247786834 1220,568 C 1242.0470291825648,565.0632752213166 1256.3203540106904,517.7478048672776 1282,515 C 1307.6796459893096,512.2521951327224 1344.7656131398026,554.0720557522064 1373,569 C 1401.2343868601974,583.9279442477936 1420.6171934300987,571.9639721238968 1440,560 C 1440,560 1440,700 1440,700 Z" stroke="none" stroke-width="0" fill="url(#gradient)" class="transition-all duration-300 ease-in-out delay-150 path-3"></path></svg>
